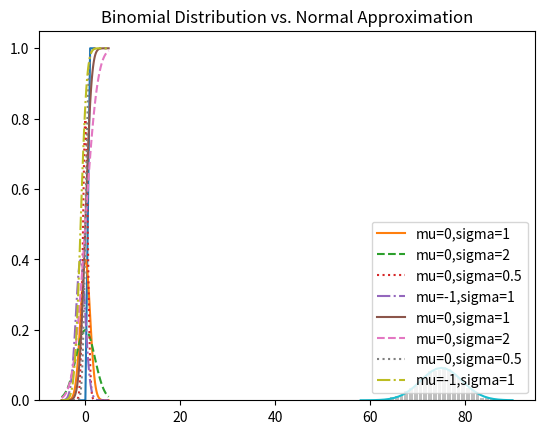

Generate this figure with matplotlib:
# calculate the probability of events:
# both children are girls conditional on the first child is a girl
# and both children are girls conditional on one of them is a girl

import random

def random_kid():
    return random.choice(["boy","girl"])

both_girls = 0
first_girl = 0
either_girl = 0

random.seed(0)
for _ in range(10000):
    first = random_kid()
    second = random_kid()
    if first == "girl":
        first_girl += 1
    if first == "girl" and second == "girl":
        both_girls += 1
    if first == "girl" or second == "girl":
        either_girl += 1

print("P(both|first): ", both_girls/first_girl)
print("P(both|either): ", both_girls/either_girl)

def uniform_pdf(x):
    return 1 if x >= 0 and x < 1 else 0

def uniform_cdf(x):
    if x < 0: return 0
    elif x < 1: return x
    else: return 1

# plot a uniform cdf
from matplotlib import pyplot as plt
xs = [x/10.0 for x in range(-10,20)]
plt.plot(xs,[uniform_cdf(x) for x in xs]) 
plt.title("The uniform cdf")
plt.show()

import math
# the pdf of normal distribution could be defined as
def normal_pdf(x, mu=0, sigma=1):
    sqrt_two_pi = math.sqrt(2 * math.pi)
    return (math.exp(-(x-mu)**2/2/sigma**2)/(sqrt_two_pi*sigma))

# plot some of the pdf
xs = [x/10.0 for x in range(-50,50)]
plt.plot(xs,[normal_pdf(x,sigma=1) for x in xs],'-',label='mu=0,sigma=1')
plt.plot(xs,[normal_pdf(x,sigma=2) for x in xs],'--',label='mu=0,sigma=2')
plt.plot(xs,[normal_pdf(x,sigma=0.5) for x in xs],':', label='mu=0,sigma=0.5')
plt.plot(xs,[normal_pdf(x,mu=-1) for x in xs],'-.',label='mu=-1,sigma=1')
plt.legend()
plt.title("Various Normal pdfs")
plt.show()

# the cdf of normal distribution could be defined as
def normal_cdf(x, mu=0, sigma=1):
    return (1+math.erf((x-mu)/math.sqrt(2)/sigma))/2

# plot some of the cdfs
plt.plot(xs,[normal_cdf(x,sigma=1) for x in xs],'-',label='mu=0,sigma=1')
plt.plot(xs,[normal_cdf(x,sigma=2) for x in xs],'--',label='mu=0,sigma=2')
plt.plot(xs,[normal_cdf(x,sigma=0.5) for x in xs],':', label='mu=0,sigma=0.5')
plt.plot(xs,[normal_cdf(x,mu=-1) for x in xs],'-.',label='mu=-1,sigma=1')
plt.legend(loc=4)
plt.title("Various Normal cdfs")
plt.show()

# use binary search to invert normal_cdf 
# to find the value corresponding to a specified probability
def inverse_normal_cdf(p, mu=0, sigma=1, tolerence=0.00001):
    # if not standard, compute standard and rescale
    if mu!=0 or sigma!=1:
        return mu+sigma*inverse_normal_cdf(p,tolerence=tolerence)
    low_z, low_p = -10, 0 # normal_cdf(-10) is 0
    hi_z, hi_p = 10, 1 # normal_cdf(10) is 1
    while hi_z - low_z > tolerence:
        mid_z = (low_z + hi_z) / 2 # consider the midpoint
        mid_p = normal_cdf(mid_z) # and the cdf's value there
        if mid_p < p: # midpoint is too low, search above it
            low_z, low_p = mid_z, mid_p
        elif mid_p > p: # midpoint is too high, search below it
            hi_z, hi_p = mid_z, mid_p
        else:
            break
    return mid_z

# for illustrating the Central Limit Theorem
from collections import Counter
def bernoulli_trial(p):
    return 1 if random.random() < p else 0

def binomial(n, p):
    return sum(bernoulli_trial(p) for _ in range(n))

def make_hist(p, n, num_points):
    data = [binomial(n, p) for _ in range (num_points)]
    # show a bar chart of the actual binomial samples
    histgram = Counter(data)
    plt.bar([x - 0.4 for x in histgram.keys()],
            [v / num_points for v in histgram.values()],
            0.8, color='0.75')
    mu = p * n
    sigma = math.sqrt(n * p * (1 - p))
    # show a line chart of the normal approximation
    xs = range(min(data), max(data) + 1)
    ys = [normal_cdf(i + 0.5, mu, sigma) - normal_cdf(i - 0.5, mu, sigma) for i in xs]
    plt.plot(xs, ys)
    plt.title("Binomial Distribution vs. Normal Approximation")
    plt.show()

# an example
make_hist(0.75, 100, 10000)

# for further exploration
# scipy.stats is a module which contains many functions about
# probability distribution and statistics:
# https://docs.scipy.org/doc/scipy/reference/stats.html
# for learning more about probability, a textbook is available at:
# http://www.dartmouth.edu/~chance/teaching_aids/books_articles/probability_book/amsbook.mac.pdf
